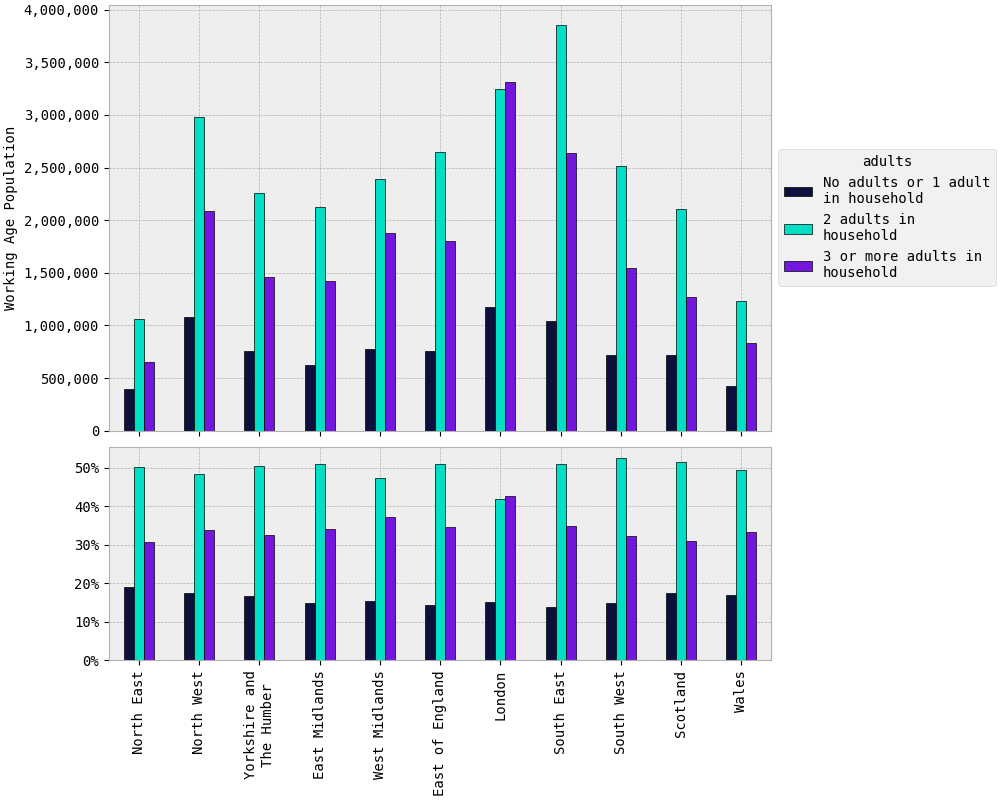

Values plotted in this chart, from the file beside it:
rgn2021+scotlandrgn_id, No adults or 1 adult in household, 2 adults in household, 3 or more adults in household
North East, 400,060, 1,059,240, 648,251
North West, 1,075,355, 2,977,517, 2,083,009
Yorkshire and The Humber, 753,780, 2,259,633, 1,459,446
East Midlands, 622,562, 2,124,672, 1,425,175
West Midlands, 776,654, 2,391,836, 1,880,548
East of England, 752,142, 2,652,262, 1,799,463
London, 1,178,676, 3,248,964, 3,313,156
South East, 1,040,174, 3,854,749, 2,641,736
South West, 714,257, 2,514,824, 1,544,391
Scotland, 716,076, 2,106,323, 1,268,961
Wales, 424,187, 1,232,860, 829,180
TOTAL, 8,453,922, 26,422,879, 18,893,316
